Run: headless pygame with SDL's dummy video driver; simulated clock (each Clock.tick advances the game by its frame time, no real sleeping); random seed 0; keys injected as events and as key.get_pressed() state; mouse plan: one left click at the window centre at the start of phase 2, then a move to the lower-right quarter at the start of phase 3.
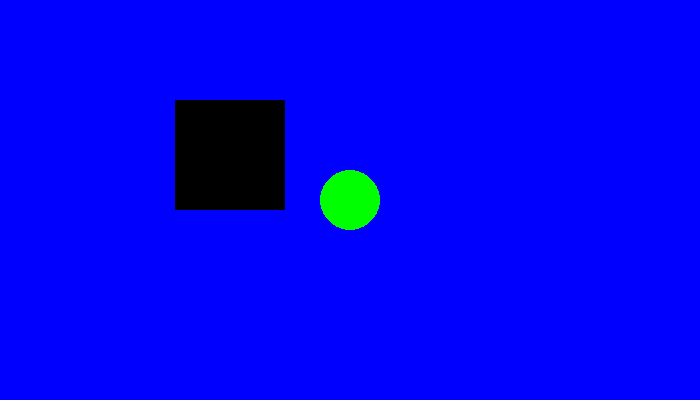
Frame 1 of 4 · flips 1–60 · no input
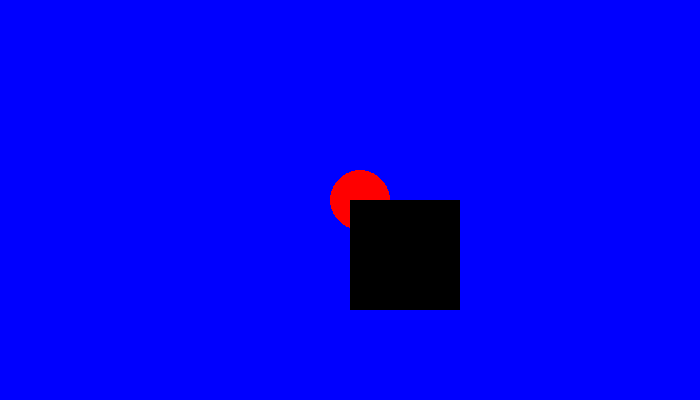
Frame 2 of 4 · flips 61–180 · clicked the window centre · tapped SPACE, RETURN · held RIGHT (→), D
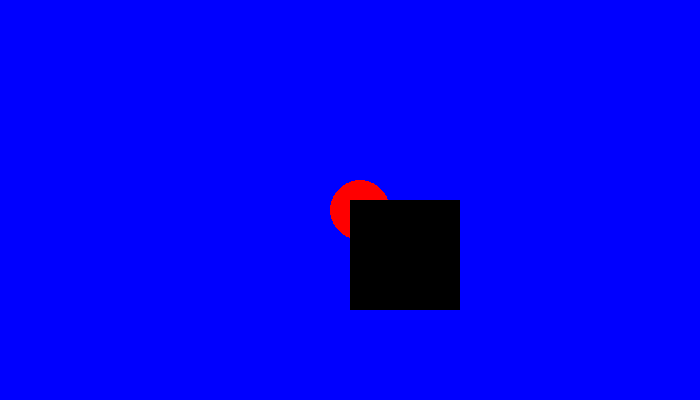
Frame 3 of 4 · flips 181–300 · moved the mouse to the lower-right quarter · held DOWN (↓), S
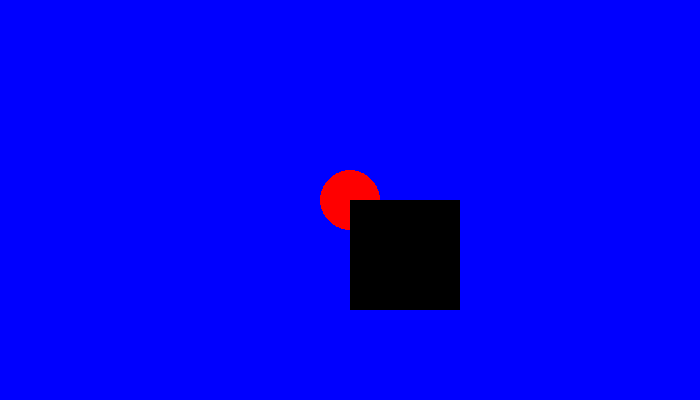
Frame 4 of 4 · flips 301–420 · held LEFT (←), A, UP (↑), W

The pygame program that drew these frames:

import pygame
#cores
preto = (0,0,0)
branco = (255,255,255)
vermelho = (255,0,0)
verde = (0,255,0)
azul = (0,0,255)

#padrão de tela para os desenhos
screen_width = 700
screen_height = 400
#Posição em x e y para iniciar o desenho
posX = screen_width/2
posY = screen_height/2
posX2 = screen_width/4
posY2 = screen_height/4
#tamanho padrão dos objetos
tam = 10
#variável cor
cor = verde
#inicializar a biblioteca
pygame.init()
#Montar a tela do jogo
tela=pygame.display.set_mode((screen_width,screen_height))
#Colocar um título na tela do jogo
pygame.display.set_caption("Meu primeiro jogo")
#auxiliar na finalização do jogo
sair=True
#Loop do jogo
while sair:
    for event in pygame.event.get():
        if event.type == pygame.QUIT:
            sair = False
        if event.type == pygame.KEYDOWN:
            if event.key == pygame.K_LEFT:
                posX -=10
            if event.key == pygame.K_RIGHT:
                posX +=10
            if event.key == pygame.K_UP:
                posY -=10
            if event.key == pygame.K_DOWN:
                posY +=10
        if pygame.mouse.get_pressed()[0]:
            cor = vermelho
            posX2=pygame.mouse.get_pos()[0]
            posY2=pygame.mouse.get_pos()[1]
        if pygame.mouse.get_pressed()[2]:
            cor = verde
            posX2=pygame.mouse.get_pos()[0]
            posY2=pygame.mouse.get_pos()[1]
    tela.fill(azul)
    pygame.draw.circle(tela,cor,[posX,posY],tam+20)
    pygame.draw.rect(tela,preto,[posX2,posY2,tam+100,tam+100])
    #atualzar a tela
    pygame.display.update()
#fechar a tela do jogo
pygame.display.quit()
